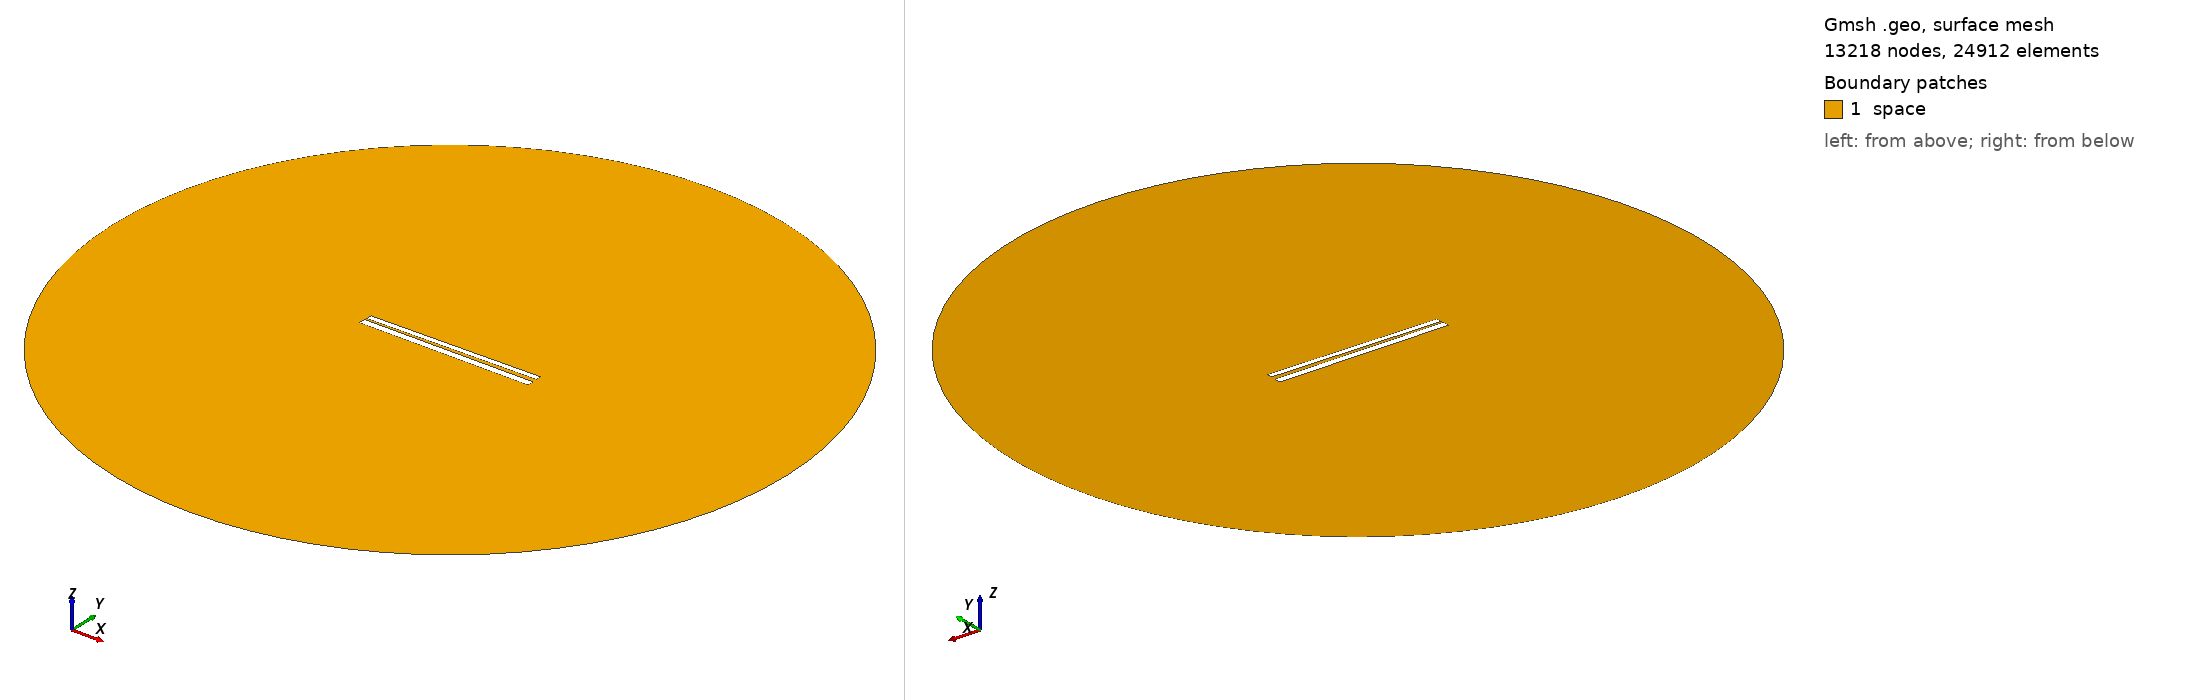

Gmsh geometry script, surface-meshed: 13218 nodes, 24912 surface elements. Boundary patches (legend numbers): 1 space. Left view from above one corner, right view from below the opposite corner. Legend entries are the model's physical surfaces. The drawing asked Gmsh for element sizes between 1% and 20% of the model's largest extent; the script's own settings can give other sizes.

=== 422.geo (drawn) ===
// Set the geometry kernel
SetFactory("OpenCASCADE");

//---------------------------------------
// Rectangles
//---------------------------------------

// Rectangle 1 (top)
Point(1) = {-49.67777777777778, 1.1833333333333333, 0, 1.0};
Point(2) = {49.67777777777778, 1.1833333333333333, 0, 1.0};
Point(3) = {49.67777777777778, 4.538888888888889, 0, 1.0};
Point(4) = {-49.67777777777778, 4.538888888888889, 0, 1.0};

Line(1) = {1, 2};
Line(2) = {2, 3};
Line(3) = {3, 4};
Line(4) = {4, 1};

Line Loop(1) = {1, 2, 3, 4};
Plane Surface(1) = {1};

Rotate { {0, 0, 1}, {0,  0.8611111111111112,  0}, 0.014 } {
  Surface{1};
}

// Rectangle 2 (bottom)
Point(5) = {-50,-0.8611111111111112, 0, 1.0};
Point(6) = { 50,-0.8611111111111112, 0, 1.0};
Point(7) = { 50,-4.861111111111111, 0, 1.0};
Point(8) = {-50,-4.861111111111111, 0, 1.0};

Line(5) = {5, 6};
Line(6) = {6, 7};
Line(7) = {7, 8};
Line(8) = {8, 5};

Line Loop(2) = {5, 6, 7, 8};
Plane Surface(2) = {2}; 


//---------------------------------------
// Circle
//---------------------------------------

// Define points
Point(9) = {0, 0, 0};        // Center
Point(10) = {200, 0, 0};     // Start point
Point(11) = {0, 200, 0};     // 90 degrees
Point(12) = {-200, 0, 0};    // 180 degrees
Point(13) = {0, -200, 0};    // 270 degrees

// Define circle arcs (each needs start, center, end)
Circle(9) = {10, 9, 11};
Circle(10) = {11, 9, 12};
Circle(11) = {12, 9, 13};
Circle(12) = {13, 9, 10};

// Define curve loop and surface if needed
Curve Loop(3) = {9, 10, 11, 12};
Surface(3) = {3};

// Subtract Rectangles from Circle
BooleanDifference{ Surface{3}; Delete; }{ Surface{1}; Surface{2}; Delete; }

//---------------------------------------
// Transfinite Lines and Surface
//---------------------------------------
r = 7;
Transfinite Line {1, 3} = 50*r Using Progression 1;
Transfinite Line {2, 4} = 2*r Using Progression 1;
Transfinite Line {5, 7} = 50*r Using Progression 1;
Transfinite Line {6, 8} = 2*r Using Progression 1;
Transfinite Line {9, 10, 11, 12} = 20 Using Progression 1;

//---------------------------------------
// Define Physical Groups
//---------------------------------------                

//--- Physical Curves
// Physical groups for boundaries
Physical Line("force_segment", 10) = {1};
Physical Line("upper_plate", 11) = {2, 3, 4};
Physical Line("lower_plate", 12) = {5, 6, 7, 8};
Physical Line("boundary", 20) = {9, 10, 11, 12};

//--- Physical Surfaces
Physical Surface("space", 30) = {3};

//---------------------------------------
// 6. Generate the Mesh
//---------------------------------------
Mesh 2;  // 2D mesh generation
